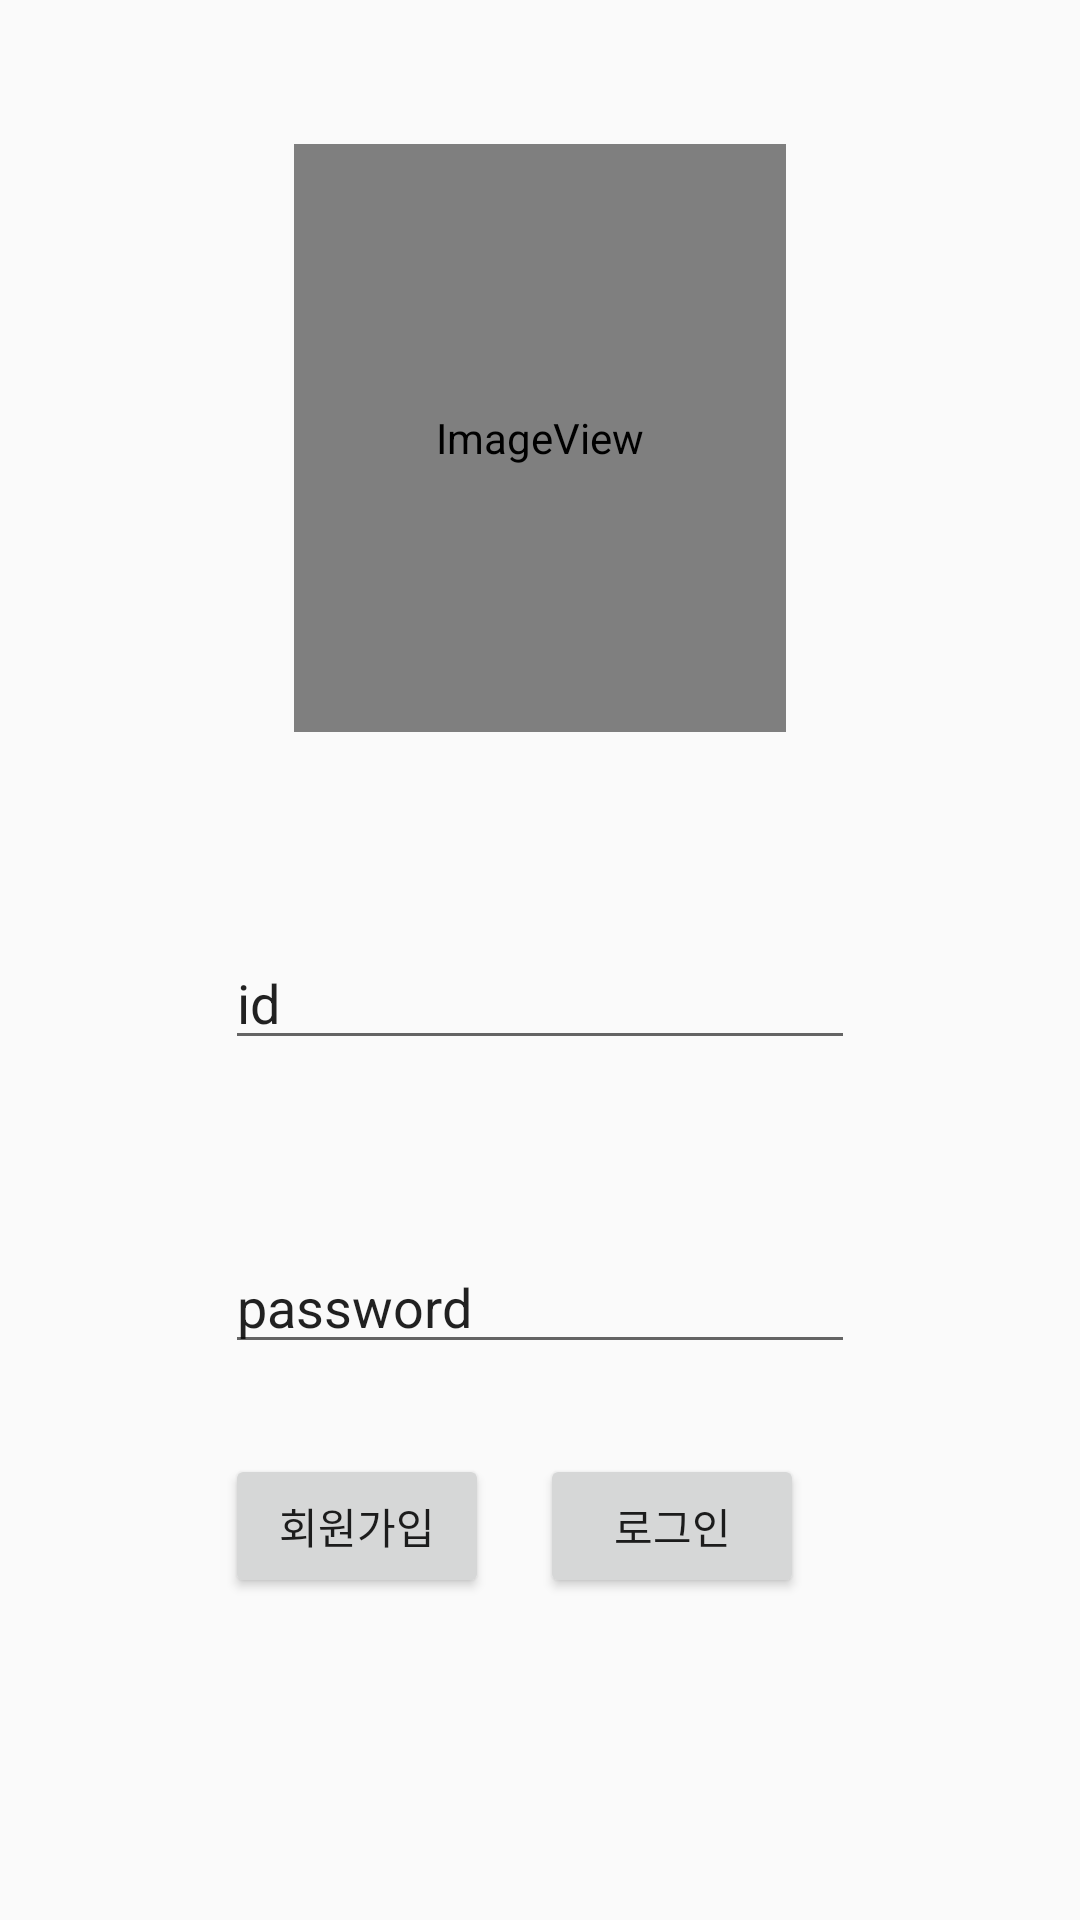

Here is an Android app screen rendered from its layout file. Give the layout XML and the strings, colors and styles it references.
<!-- AndroidManifest.xml: application theme AppTheme -->
<!-- res/layout/signlayout.xml -->
<?xml version="1.0" encoding="UTF-8"?>
    <androidx.constraintlayout.widget.ConstraintLayout
    tools:context=".signactivity"
    android:orientation="vertical"
    android:layout_height="match_parent"
    android:layout_width="match_parent"
    xmlns:tools="http://schemas.android.com/tools"
    xmlns:app="http://schemas.android.com/apk/res-auto"
    xmlns:android="http://schemas.android.com/apk/res/android">

    <ImageView android:layout_height="196dp" android:layout_width="164dp" app:srcCompat="@android:drawable/sym_def_app_icon" app:layout_constraintTop_toTopOf="parent" app:layout_constraintStart_toStartOf="parent" app:layout_constraintEnd_toEndOf="parent" app:layout_constraintBottom_toTopOf="@id/constarin1" android:id="@+id/mainlogo"/>


    <androidx.constraintlayout.widget.ConstraintLayout
        android:layout_height="300dp"
        android:layout_width="match_parent"
        android:id="@+id/constarin1"
        app:layout_constraintTop_toBottomOf="@id/mainlogo"
        app:layout_constraintRight_toRightOf="parent"
        app:layout_constraintLeft_toLeftOf="parent"
        app:layout_constraintBottom_toBottomOf="parent">

    <EditText
        android:layout_height="wrap_content"
        android:layout_width="wrap_content"
        app:layout_constraintTop_toTopOf="parent"
        app:layout_constraintStart_toStartOf="parent"
        app:layout_constraintEnd_toEndOf="parent"
        app:layout_constraintBottom_toTopOf="@+id/password"
        android:id="@+id/id"
        app:layout_constraintVertical_chainStyle="spread"
        android:text="id"
        android:inputType="textPersonName"
        android:ems="10"
        android:layout_marginTop="20dp"/>

    <EditText
        android:layout_height="wrap_content"
        android:layout_width="wrap_content"
        app:layout_constraintStart_toStartOf="parent"
        app:layout_constraintEnd_toEndOf="parent"
        android:id="@+id/password"
        app:layout_constraintTop_toBottomOf="@id/id"
        android:text="password"
        android:inputType="textPersonName"
        android:ems="10"
        android:layout_marginTop="60dp"/>

    <Button
        android:layout_height="wrap_content"
        android:layout_width="wrap_content"
        app:layout_constraintStart_toStartOf="@+id/password"
        android:id="@+id/user"
        app:layout_constraintTop_toBottomOf="@+id/password"
        android:text="회원가입"
        android:layout_marginTop="30dp"
        app:layout_constraintRight_toLeftOf="@id/login"/>

    <Button
        android:layout_height="wrap_content"
        android:layout_width="wrap_content"
        app:layout_constraintEnd_toEndOf="@+id/password"
        android:id="@+id/login"
        app:layout_constraintTop_toBottomOf="@+id/password"
        android:text="로그인"
        app:layout_constraintStart_toEndOf="@+id/user"
        app:layout_constraintBaseline_toBaselineOf="@id/user"/>

</androidx.constraintlayout.widget.ConstraintLayout>

</androidx.constraintlayout.widget.ConstraintLayout>
<!-- resources referenced by this layout -->
<resources>
  <style name="AppTheme" parent="Theme.AppCompat.Light.DarkActionBar">
          
          <item name="colorPrimary">@color/colorPrimary</item>
          <item name="colorPrimaryDark">@color/colorPrimaryDark</item>
          <item name="colorAccent">@color/colorAccent</item>
      </style>
  <!-- not gathered from this repository: default colours our renderer supplied (Android Studio template values) -->
  <color name="colorPrimary">#FF6200EE</color>
  <color name="colorPrimaryDark">#FF3700B3</color>
  <color name="colorAccent">#FF03DAC5</color>
</resources>
